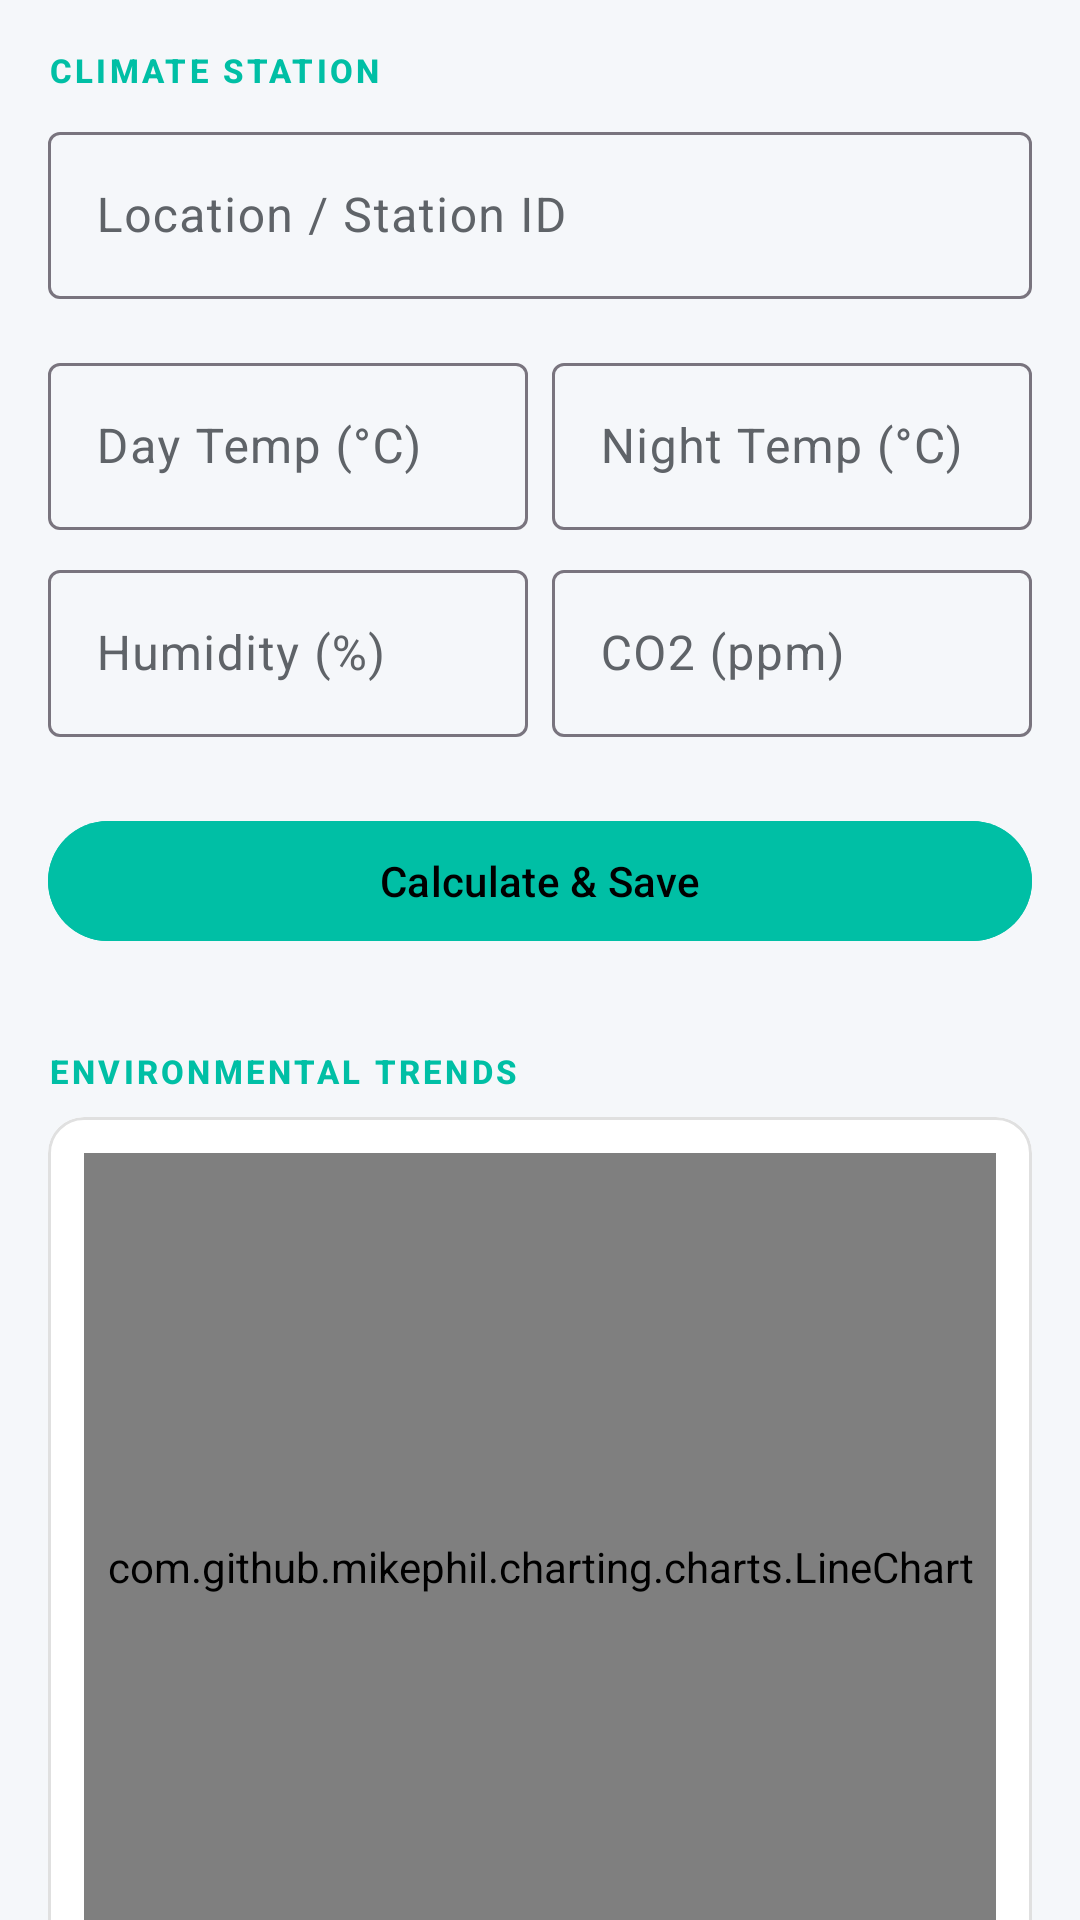

Here is an Android app screen rendered from its layout file. Give the layout XML and the strings, colors and styles it references.
<!-- AndroidManifest.xml: application theme Theme.BioLogger -->
<!-- res/layout/fragment_climate_log.xml -->
<?xml version="1.0" encoding="utf-8"?>
<androidx.core.widget.NestedScrollView xmlns:android="http://schemas.android.com/apk/res/android"
 xmlns:app="http://schemas.android.com/apk/res-auto"
 android:layout_width="match_parent"
 android:layout_height="match_parent"
 android:fillViewport="true"
 android:overScrollMode="never"
 android:scrollbars="none"
 android:background="@color/surface">

 <LinearLayout
 android:layout_width="match_parent"
 android:layout_height="wrap_content"
 android:orientation="vertical"
 android:padding="16dp">

 <TextView
 android:layout_width="wrap_content"
 android:layout_height="wrap_content"
 android:text="Climate Station"
 style="@style/ScientificLabel"
 android:textColor="@color/greenhouse_teal" />

 <com.google.android.material.textfield.TextInputLayout style="@style/Widget.Material3.TextInputLayout.OutlinedBox"
 android:layout_width="match_parent"
 android:layout_height="wrap_content"
 android:layout_marginTop="8dp"
 android:hint="Location / Station ID">
 <com.google.android.material.textfield.TextInputEditText
 android:id="@+id/editLocation"
 android:layout_width="match_parent"
 android:layout_height="wrap_content" />
 </com.google.android.material.textfield.TextInputLayout>

 <GridLayout
 android:layout_width="match_parent"
 android:layout_height="wrap_content"
 android:columnCount="2"
 android:layout_marginTop="16dp">
 <com.google.android.material.textfield.TextInputLayout style="@style/Widget.Material3.TextInputLayout.OutlinedBox"
 android:layout_width="0dp"
 android:layout_height="wrap_content"
 android:layout_columnWeight="1"
 android:layout_marginEnd="4dp"
 android:hint="Day Temp (°C)">
 <com.google.android.material.textfield.TextInputEditText
 android:id="@+id/editDayTemp"
 android:layout_width="match_parent"
 android:layout_height="wrap_content"
 android:inputType="numberDecimal" />
 </com.google.android.material.textfield.TextInputLayout>
 <com.google.android.material.textfield.TextInputLayout style="@style/Widget.Material3.TextInputLayout.OutlinedBox"
 android:layout_width="0dp"
 android:layout_height="wrap_content"
 android:layout_columnWeight="1"
 android:layout_marginStart="4dp"
 android:hint="Night Temp (°C)">
 <com.google.android.material.textfield.TextInputEditText
 android:id="@+id/editNightTemp"
 android:layout_width="match_parent"
 android:layout_height="wrap_content"
 android:inputType="numberDecimal" />
 </com.google.android.material.textfield.TextInputLayout>
 <com.google.android.material.textfield.TextInputLayout style="@style/Widget.Material3.TextInputLayout.OutlinedBox"
 android:layout_width="0dp"
 android:layout_height="wrap_content"
 android:layout_columnWeight="1"
 android:layout_marginEnd="4dp"
 android:layout_marginTop="8dp"
 android:hint="Humidity (%)">
 <com.google.android.material.textfield.TextInputEditText
 android:id="@+id/editHumidity"
 android:layout_width="match_parent"
 android:layout_height="wrap_content"
 android:inputType="numberDecimal" />
 </com.google.android.material.textfield.TextInputLayout>
 <com.google.android.material.textfield.TextInputLayout style="@style/Widget.Material3.TextInputLayout.OutlinedBox"
 android:layout_width="0dp"
 android:layout_height="wrap_content"
 android:layout_columnWeight="1"
 android:layout_marginStart="4dp"
 android:layout_marginTop="8dp"
 android:hint="CO2 (ppm)">
 <com.google.android.material.textfield.TextInputEditText
 android:id="@+id/editCo2"
 android:layout_width="match_parent"
 android:layout_height="wrap_content"
 android:inputType="numberDecimal" />
 </com.google.android.material.textfield.TextInputLayout>
 </GridLayout>

 <com.google.android.material.card.MaterialCardView
 android:id="@+id/cardResults"
 android:layout_width="match_parent"
 android:layout_height="wrap_content"
 android:layout_marginTop="24dp"
 style="@style/GlassCard"
 android:visibility="gone">
 <LinearLayout
 android:layout_width="match_parent"
 android:layout_height="wrap_content"
 android:orientation="vertical"
 android:padding="20dp">
 <TextView
 android:id="@+id/resVpd"
 android:layout_width="match_parent"
 android:layout_height="wrap_content"
 android:textSize="18sp"
 android:textStyle="bold"
 android:textColor="@color/text_primary" />
 <TextView
 android:id="@+id/resDif"
 android:layout_width="match_parent"
 android:layout_height="wrap_content"
 android:layout_marginTop="4dp"
 android:textColor="@color/text_primary" />
 </LinearLayout>
 </com.google.android.material.card.MaterialCardView>

 <com.google.android.material.button.MaterialButton
 android:id="@+id/btnSave"
 android:layout_width="match_parent"
 android:layout_height="wrap_content"
 android:layout_marginTop="24dp"
 android:text="Calculate &amp; Save"
 android:backgroundTint="@color/greenhouse_teal" />

 <TextView
 android:layout_width="wrap_content"
 android:layout_height="wrap_content"
 android:layout_marginTop="32dp"
 android:text="Environmental Trends"
 style="@style/ScientificLabel"
 android:textColor="@color/greenhouse_teal" />

 <com.google.android.material.card.MaterialCardView
 android:layout_width="match_parent"
 android:layout_height="300dp"
 android:layout_marginTop="8dp"
 android:layout_marginBottom="32dp"
 style="@style/GlassCard">
 <com.github.mikephil.charting.charts.LineChart
 android:id="@+id/climateChart"
 android:layout_width="match_parent"
 android:layout_height="match_parent"
 android:layout_margin="12dp" />
 </com.google.android.material.card.MaterialCardView>

 </LinearLayout>
</androidx.core.widget.NestedScrollView>
<!-- resources referenced by this layout -->
<resources>
  <color name="greenhouse_teal">#00BFA5</color>
  <color name="surface">#F5F7FA</color>
  <color name="text_primary">#202124</color>
  <style name="GlassCard" parent="Widget.Material3.CardView.Elevated">
          <item name="cardBackgroundColor">@color/surfaceVariant</item> 
          <item name="cardElevation">0dp</item>
          <item name="strokeColor">@color/divider</item>
          <item name="strokeWidth">1dp</item>
          <item name="shapeAppearance">@style/ScientificShape</item>
      </style>
  <style name="ScientificLabel" parent="TextAppearance.Material3.LabelSmall">
          <item name="android:textAllCaps">true</item>
          <item name="android:letterSpacing">0.1</item>
          <item name="android:textColor">@color/primary</item>
          <item name="android:textStyle">bold</item>
      </style>
  <style name="Theme.BioLogger" parent="Theme.Material3.DayNight.NoActionBar">
          
          <item name="colorPrimary">@color/primary</item> 
          <item name="colorOnPrimary">#000000</item>
          <item name="colorSurface">@color/surface</item> 
          <item name="colorOnSurface">@color/onSurface</item>
          <item name="colorSurfaceVariant">@color/surfaceVariant</item>
          <item name="colorOnSurfaceVariant">@color/onSurfaceVariant</item>
          <item name="android:windowBackground">@color/surface</item>
  
          
          <item name="android:statusBarColor">@color/surface</item>
          <item name="android:navigationBarColor">@android:color/transparent</item>
          <item name="android:windowLightStatusBar">false</item>
  
          
          <item name="textAppearanceHeadlineLarge">@style/ScientificHeadline</item>
          <item name="textAppearanceTitleMedium">@style/ScientificTitle</item>
          <item name="textAppearanceBodyMedium">@style/ScientificBody</item>
          <item name="textAppearanceLabelSmall">@style/ScientificLabel</item>
      </style>
  <color name="surfaceVariant">#FFFFFF</color>
  <color name="divider">#E0E0E0</color>
  <style name="ScientificShape" parent="ShapeAppearance.Material3.MediumComponent">
          <item name="cornerSize">12dp</item>
      </style>
  <color name="primary">#00C853</color>
  <color name="onSurface">#1E2022</color>
  <color name="onSurfaceVariant">#5F6368</color>
  <style name="ScientificHeadline" parent="TextAppearance.Material3.HeadlineLarge">
          <item name="android:textStyle">bold</item>
          <item name="android:letterSpacing">-0.01</item>
          <item name="android:textColor">@color/text_primary</item>
          <item name="android:textSize">28sp</item>
      </style>
  <style name="ScientificTitle" parent="TextAppearance.Material3.TitleMedium">
          <item name="android:textStyle">bold</item>
          <item name="android:textColor">@color/primary</item> 
          <item name="android:letterSpacing">0.02</item>
      </style>
  <style name="ScientificBody" parent="TextAppearance.Material3.BodyMedium">
          <item name="android:textColor">@color/text_secondary</item>
          <item name="android:textSize">14sp</item>
      </style>
  <color name="text_secondary">#5F6368</color>
</resources>
